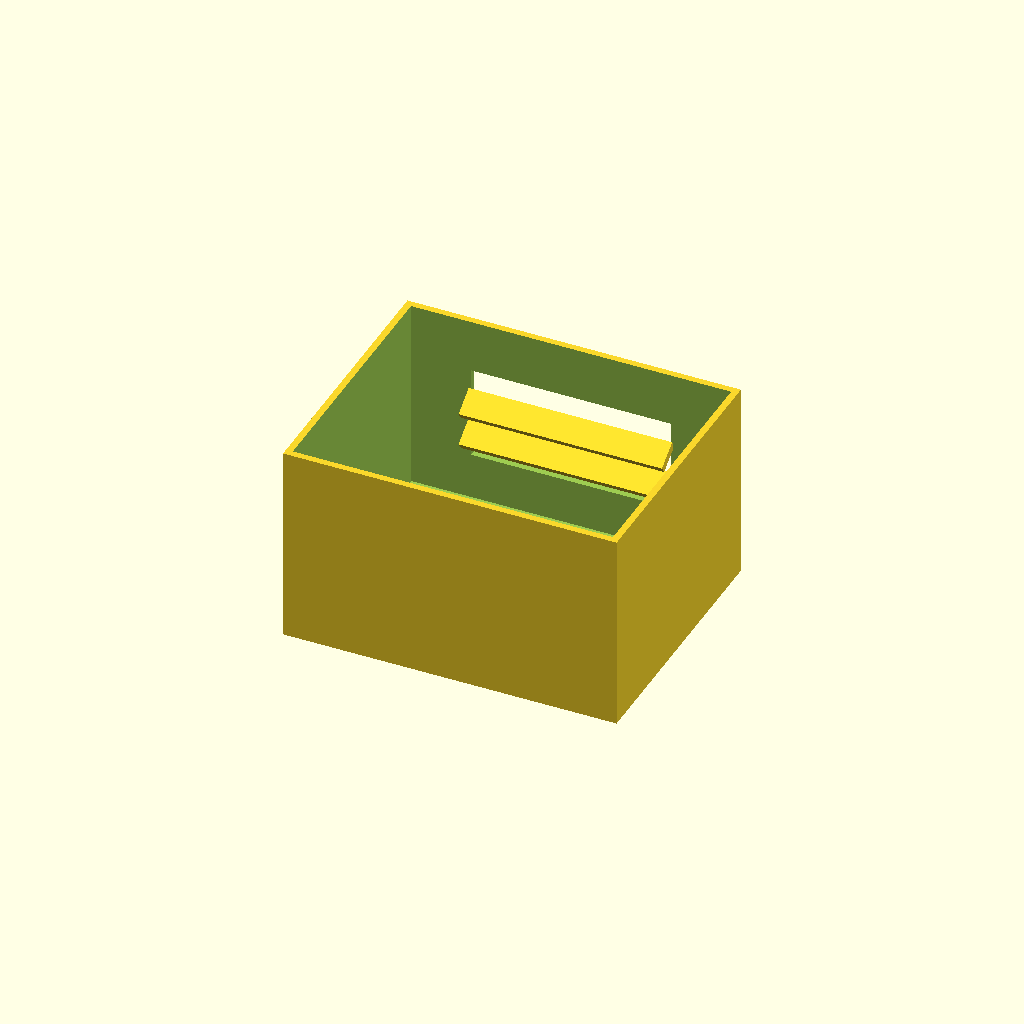
Cell 1 — every parameter at its default value.
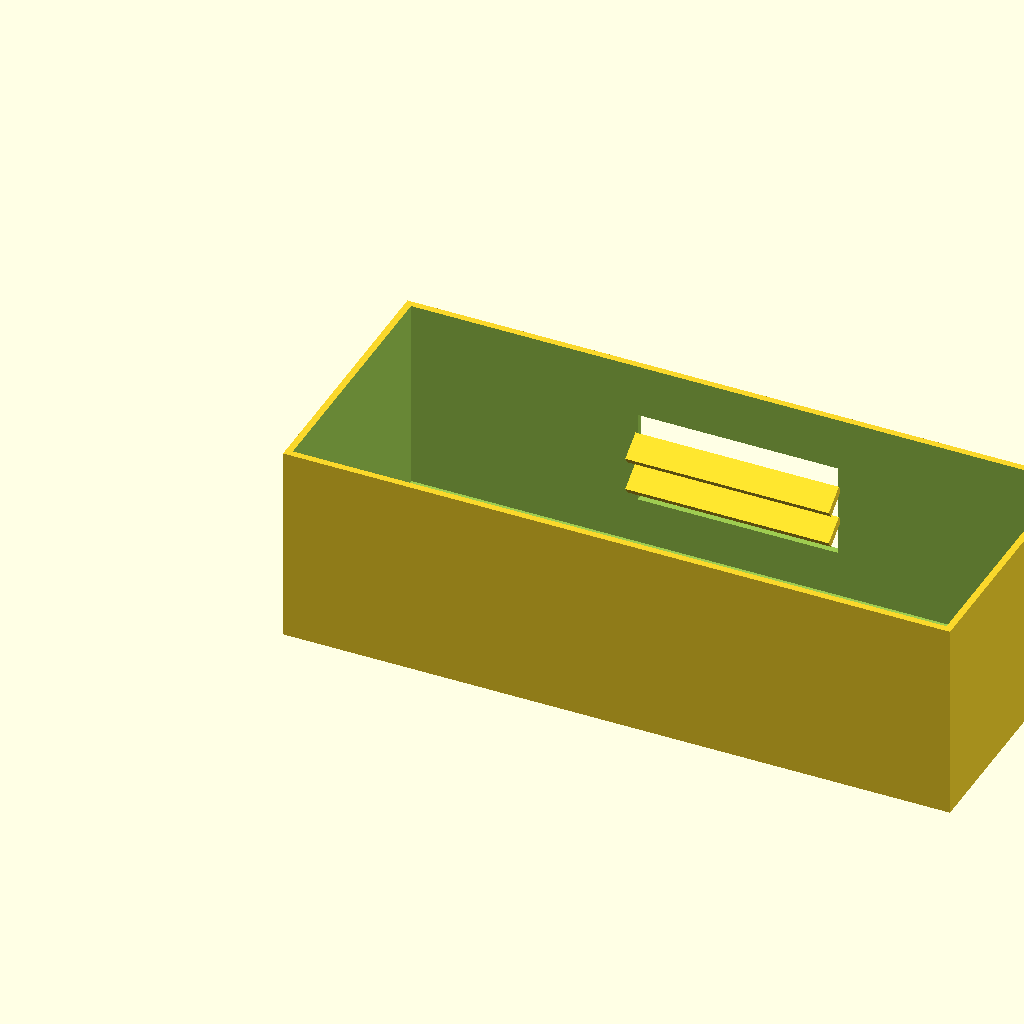
Cell 2 — box_l set to 200, the other parameters unchanged.
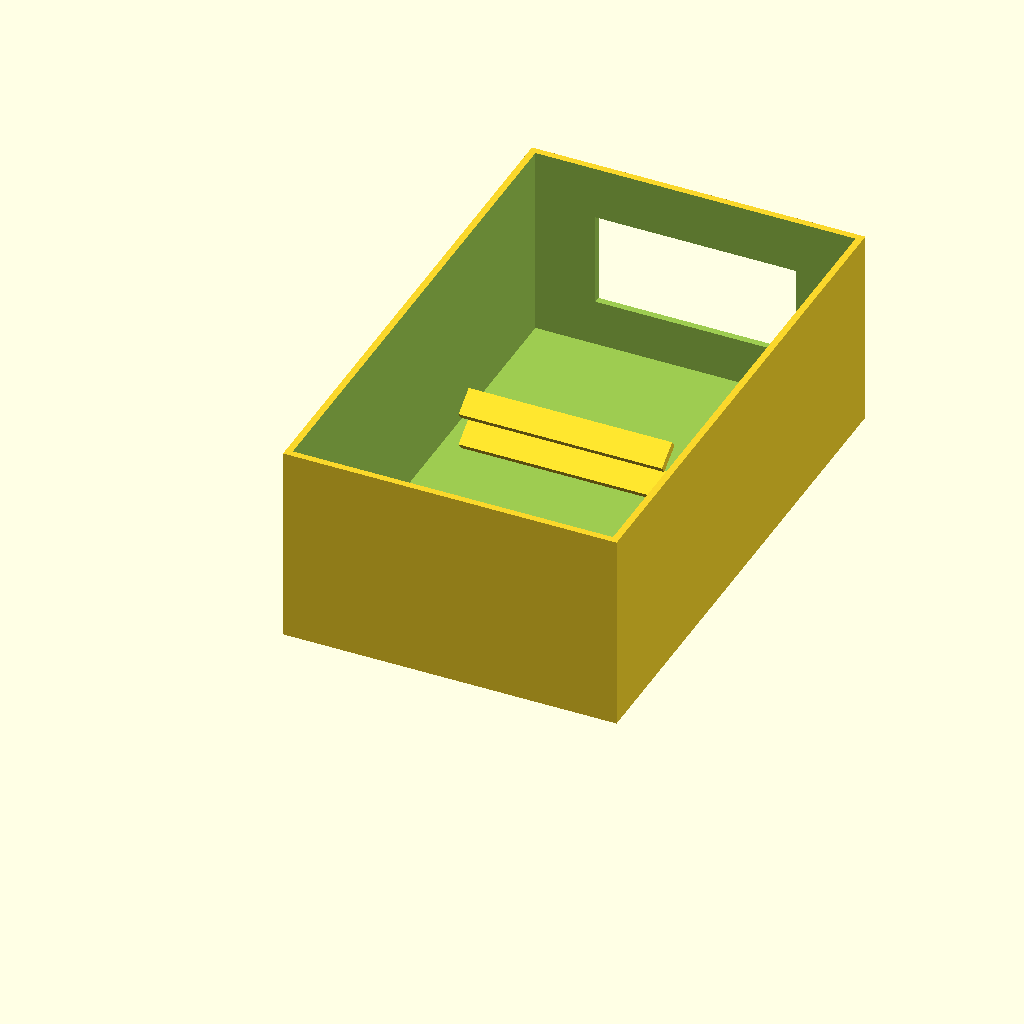
Cell 3: box_w = 160 (everything else at default).
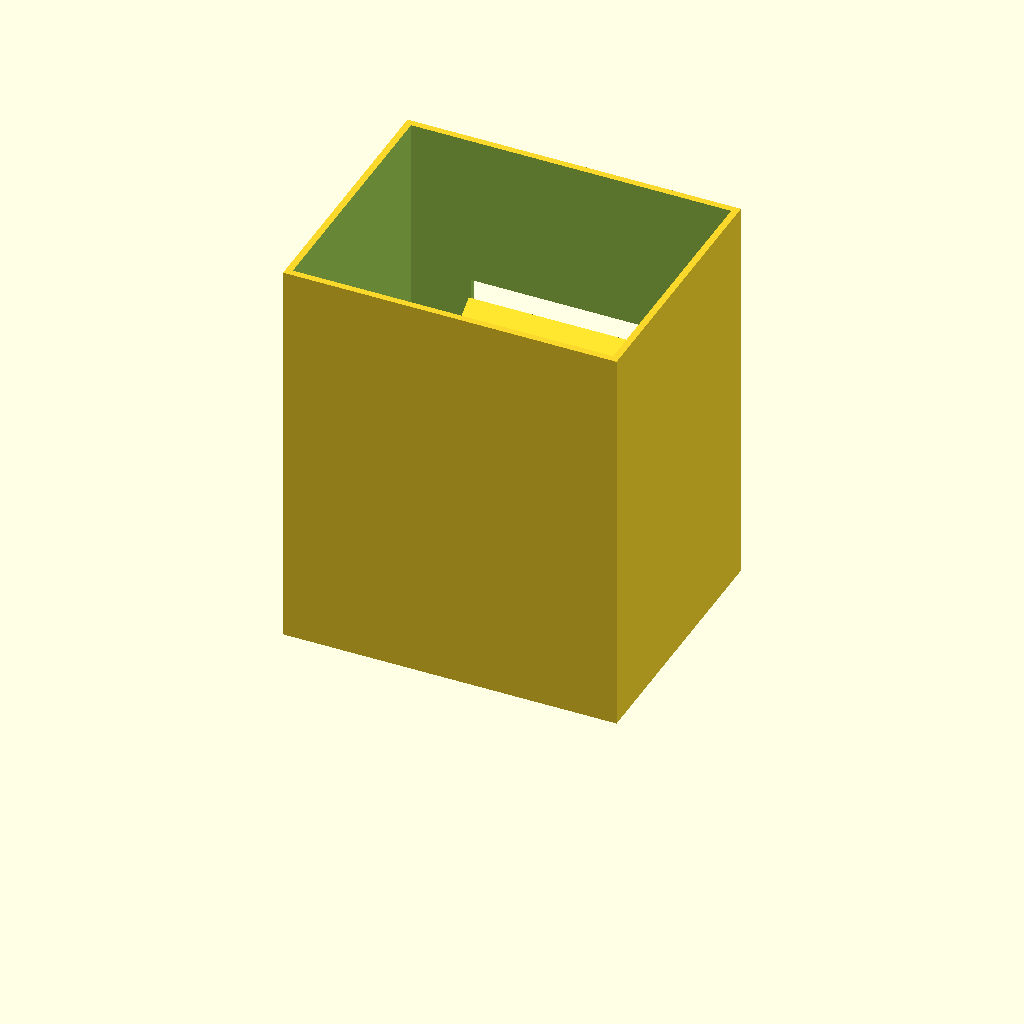
Cell 4 — box_h set to 120, the other parameters unchanged.
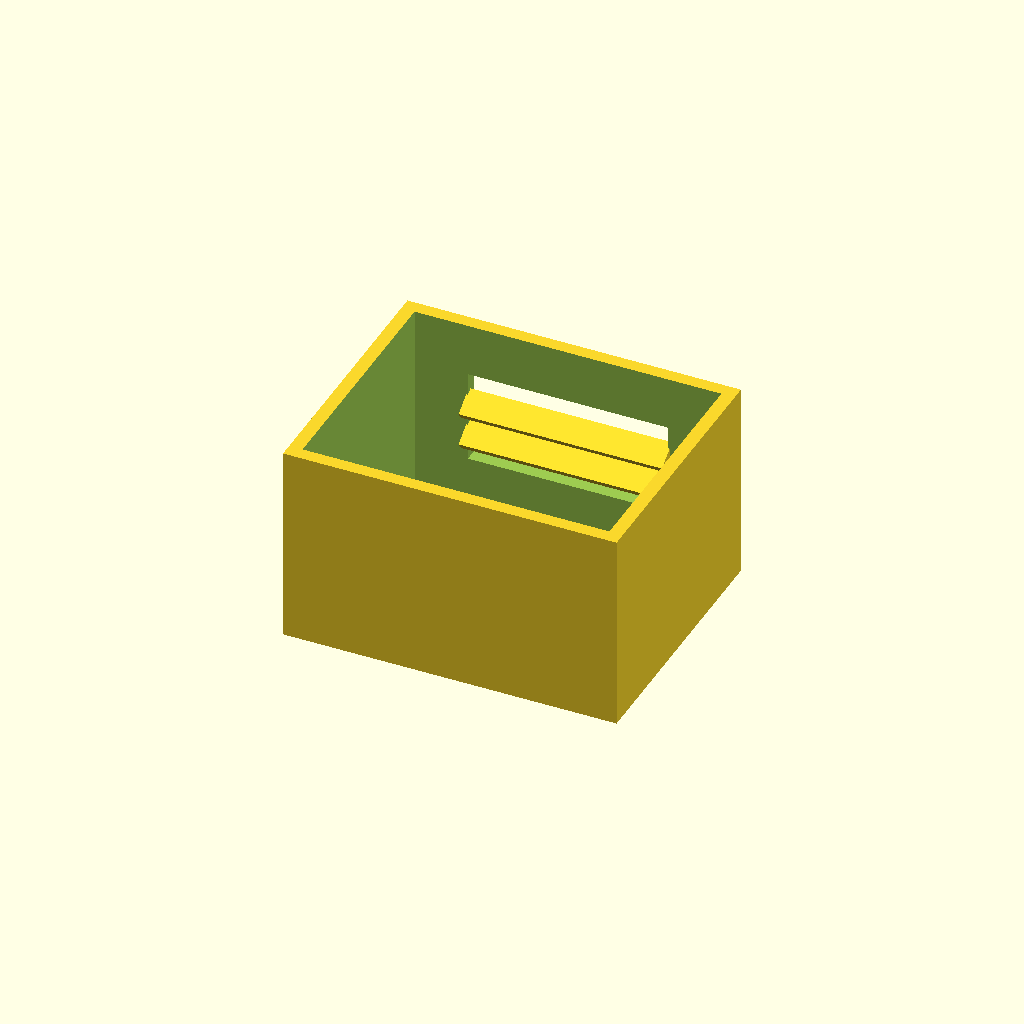
Cell 5: the same model with wall_t = 4.
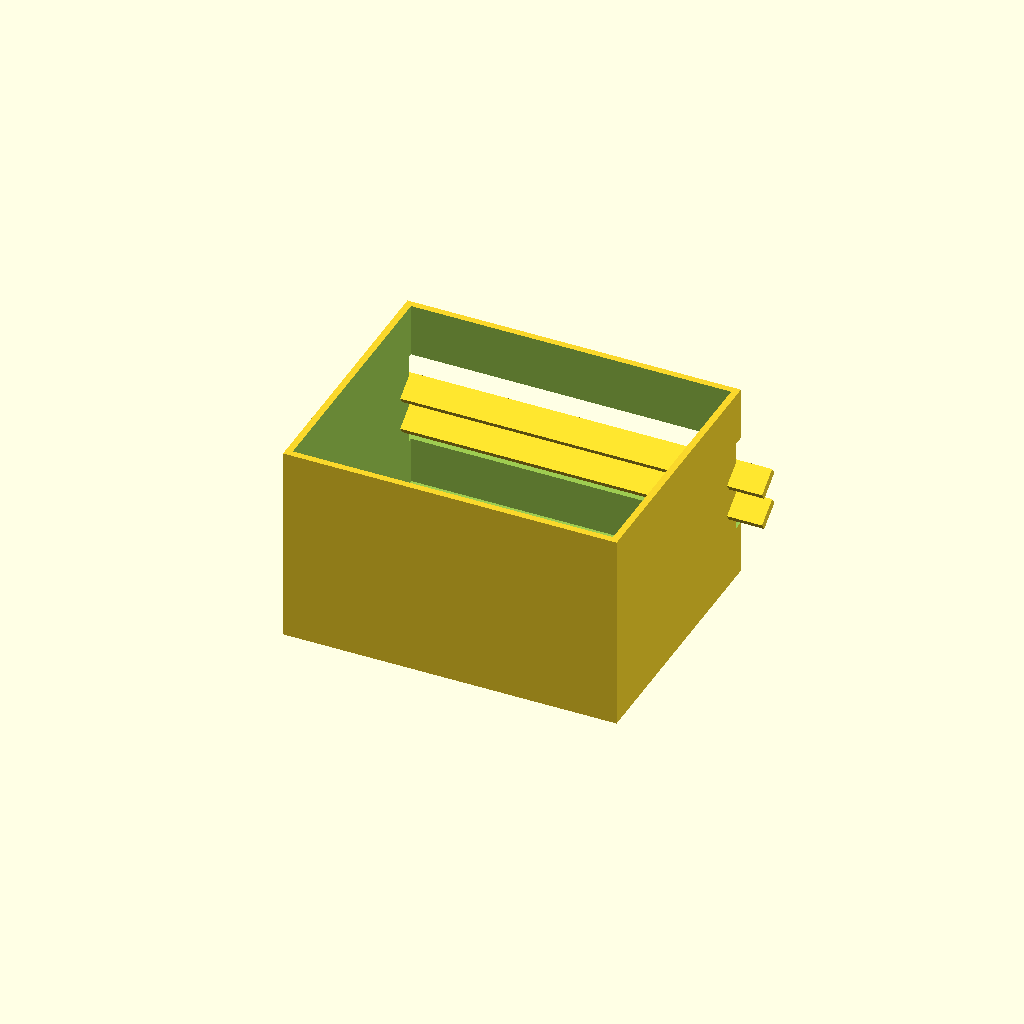
Cell 6 — win_l set to 120, the other parameters unchanged.
All cells are drawn from one camera (rotation 55°, 0°, 25°, orthographic, colour scheme Cornfield), so only the parameter changes between them.
Source of the model, optional_data/data/solid2/ventbox/part_0116.scad:
$fn = 32;

// ----------------------------------------------------------------------
// Vent box: louvers enclosure
// ----------------------------------------------------------------------

// --- parameters (mm) ---
box_l = 100;              // box length, X
box_w = 80;               // box width, Y
box_h = 60;               // box height, Z
wall_t = 2;               // shell wall thickness
win_l = 60;               // vent window width, X
win_h = 28;               // vent window height, Z
slat_t = 2.5;             // louver slat thickness
slat_d = 8;               // louver slat depth
slat_a = 35;              // louver slat angle, degrees
slat_pitch = 10;          // louver pitch
slat_yc = 75.01;          // slat centreline Y

win_z0 = (box_h - win_h) / 2;  // window lower edge Z
n_slats = 2;  // louver count
slat_z0 = win_z0 + (win_h - (n_slats - 1) * slat_pitch) / 2;

difference() {
  union() {
    difference() {
      cube([box_l, box_w, box_h]);
  translate([wall_t, wall_t, wall_t])
    cube([box_l - 2 * wall_t, box_w - 2 * wall_t, box_h]);
  translate([(box_l - win_l) / 2, box_w - wall_t - 1, win_z0])
    cube([win_l, wall_t + 2, win_h]);
    }
    for (i = [0 : n_slats - 1])
      translate([box_l / 2, slat_yc, slat_z0 + i * slat_pitch])
        rotate([slat_a, 0, 0])
          cube([win_l + 1, slat_d, slat_t], center = true);
  }
}
Customizer parameters (derived from the source; name, type, default, range or options):
box_l: number, default 100
box_w: number, default 80
box_h: number, default 60
wall_t: number, default 2
win_l: number, default 60
win_h: number, default 28
slat_t: number, default 2.5
slat_d: number, default 8
slat_a: number, default 35
slat_pitch: number, default 10
slat_yc: number, default 75.01
n_slats: number, default 2
